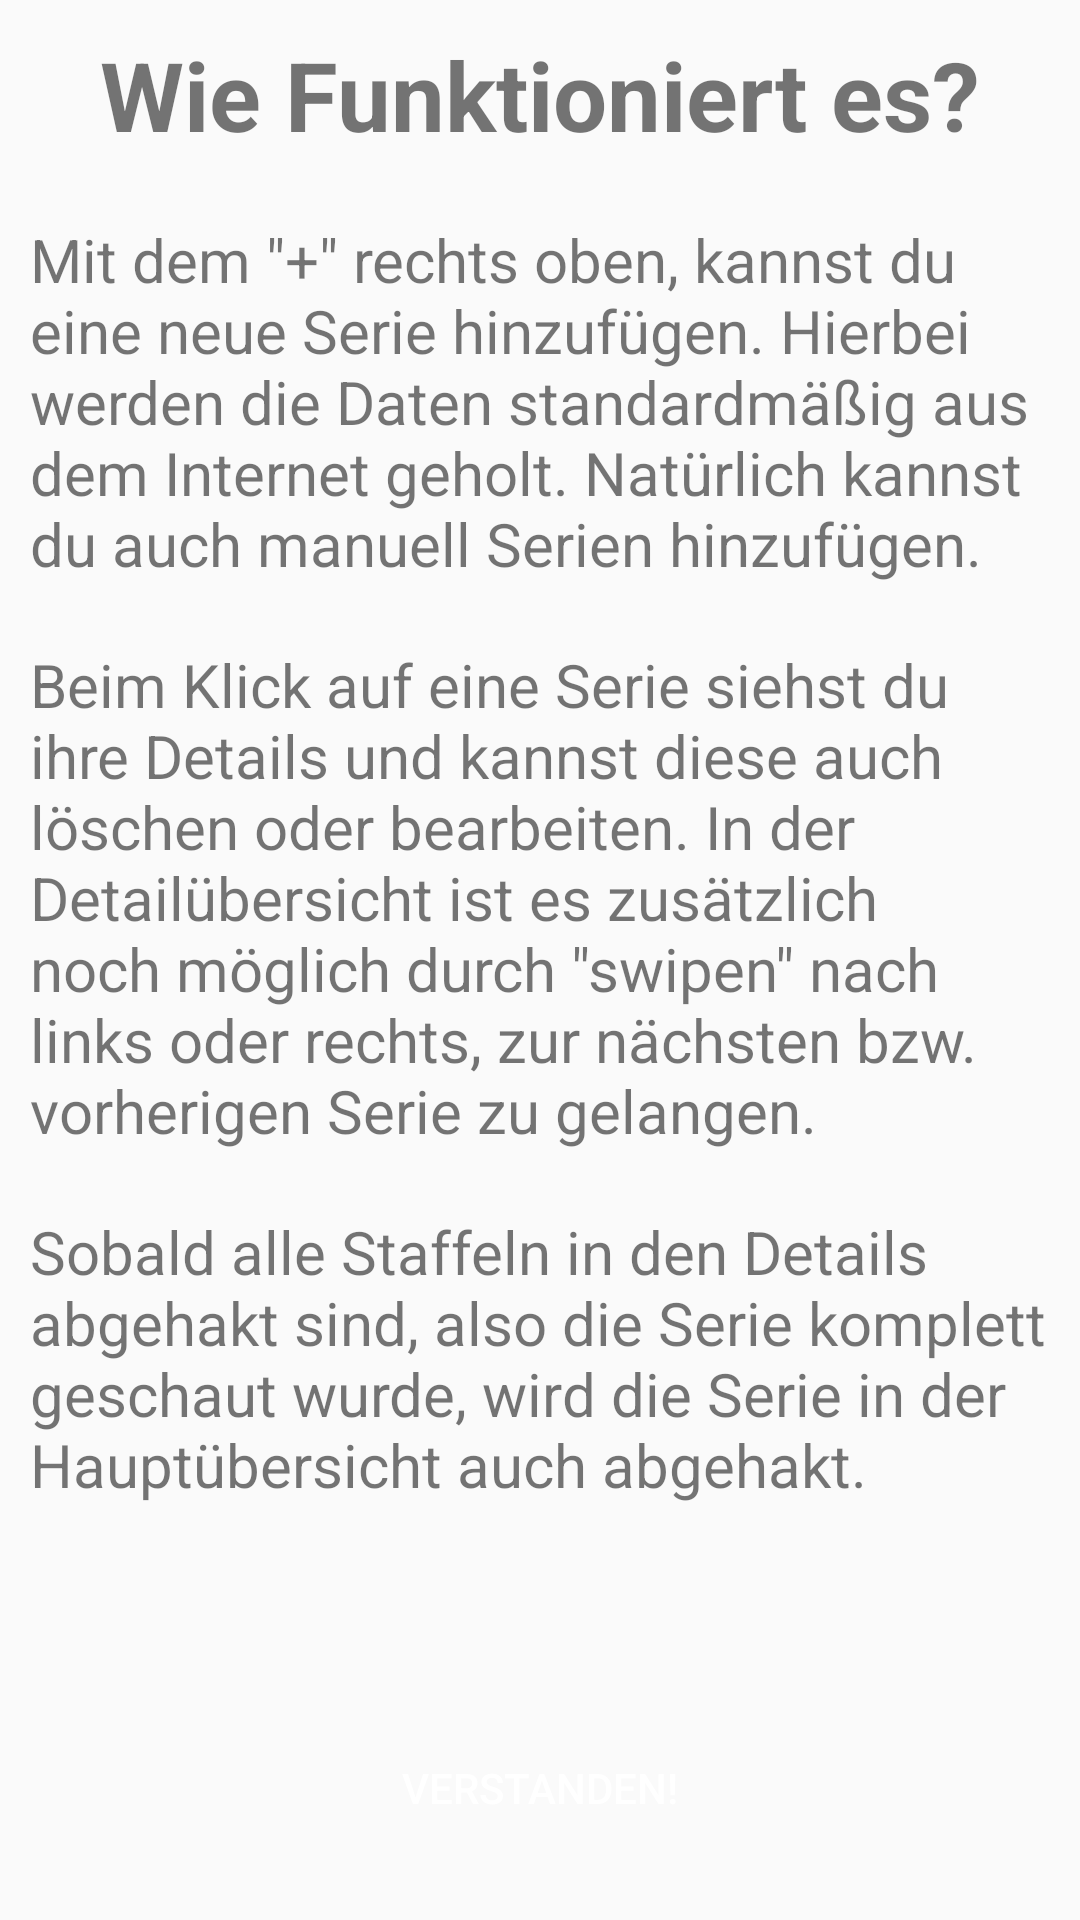

Here is an Android app screen rendered from its layout file. Give the layout XML and the strings, colors and styles it references.
<!-- AndroidManifest.xml: application theme AppTheme -->
<!-- res/layout/activity_hilfe.xml -->
<?xml version="1.0" encoding="utf-8"?>
<RelativeLayout xmlns:android="http://schemas.android.com/apk/res/android"
    xmlns:app="http://schemas.android.com/apk/res-auto"
    xmlns:tools="http://schemas.android.com/tools"
    android:layout_width="match_parent"
    android:layout_height="match_parent"
    android:orientation="vertical"
    tools:context="com.example.nwt.HilfeActivity">

    <TextView
        android:id="@+id/TITLE"
        android:layout_width="match_parent"
        android:layout_height="wrap_content"
        android:layout_margin="10dp"
        android:gravity="center"
        android:text="Wie Funktioniert es?"
        android:textSize="32sp"
        android:textStyle="bold" />

    <TextView
        android:id="@+id/PARA_1"
        android:layout_width="match_parent"
        android:layout_height="wrap_content"
        android:layout_below="@id/TITLE"
        android:layout_marginStart="10dp"
        android:layout_marginLeft="10dp"
        android:layout_marginTop="10dp"
        android:layout_marginEnd="10dp"
        android:layout_marginRight="10dp"
        android:layout_marginBottom="10dp"
        android:text='Mit dem "+" rechts oben, kannst du eine neue Serie hinzufügen. Hierbei werden die Daten standardmäßig aus dem Internet geholt. Natürlich kannst du auch manuell Serien hinzufügen.'
        android:textSize="20sp" />

    <TextView
        android:id="@+id/PARA_2"
        android:layout_width="match_parent"
        android:layout_height="wrap_content"
        android:layout_below="@id/PARA_1"
        android:layout_marginStart="10dp"
        android:layout_marginLeft="10dp"
        android:layout_marginTop="10dp"
        android:layout_marginEnd="10dp"
        android:layout_marginRight="10dp"
        android:layout_marginBottom="10dp"
        android:text='Beim Klick auf eine Serie siehst du ihre Details und kannst diese auch löschen oder bearbeiten. In der Detailübersicht ist es zusätzlich noch möglich durch "swipen" nach links oder rechts, zur nächsten bzw. vorherigen Serie zu gelangen.'
        android:textSize="20sp" />

    <TextView
        android:id="@+id/PARA_3"
        android:layout_width="match_parent"
        android:layout_height="wrap_content"
        android:layout_below="@id/PARA_2"
        android:layout_marginStart="10dp"
        android:layout_marginLeft="10dp"
        android:layout_marginTop="10dp"
        android:layout_marginEnd="10dp"
        android:layout_marginRight="10dp"
        android:layout_marginBottom="10dp"
        android:text="Sobald alle Staffeln in den Details abgehakt sind, also die Serie komplett geschaut wurde, wird die Serie in der Hauptübersicht auch abgehakt."
        android:textSize="20sp" />

    <LinearLayout
        android:layout_width="match_parent"
        android:layout_height="match_parent"
        android:gravity="bottom"
        android:orientation="vertical">

        <Button
            android:id="@+id/BUTTON_VERSTANDEN"
            android:layout_width="match_parent"
            android:layout_height="wrap_content"
            android:layout_margin="20dp"
            android:background="@drawable/button_green_gradient"
            android:text="Verstanden!"
            android:textColor="#FFFFFF"
            tools:text="Verstanden!" />
    </LinearLayout>

</RelativeLayout>
<!-- resources referenced by this layout -->
<resources>
  <style name="AppTheme" parent="Theme.AppCompat.Light.DarkActionBar">
          
          <item name="colorPrimary">#FFFFFF</item>
          <item name="colorPrimaryDark">#444444</item>
          <item name="colorAccent">#444444</item>
  
  
      </style>
</resources>
